Dataset: LeafDisease (GitHub, ArticleCodeHub/DeepEMPR). Classes: brown leaf spot, cercospora leaf spot, healthy leaf, leaf miner damage, rust disease.

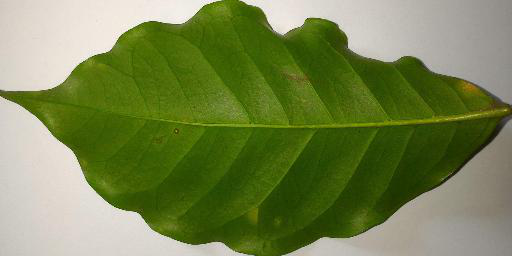
Label: healthy leaf

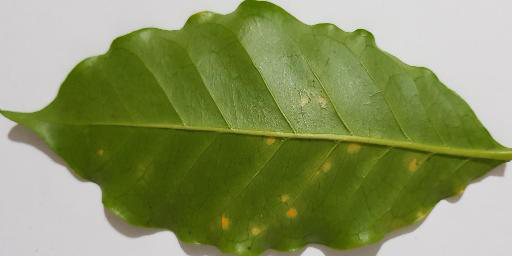
Label: rust disease

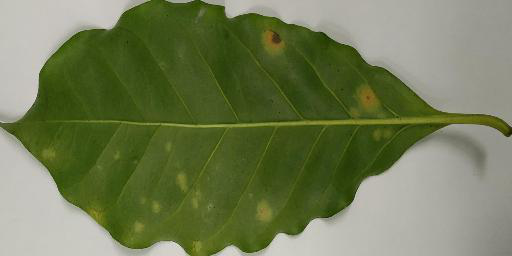
Label: rust disease

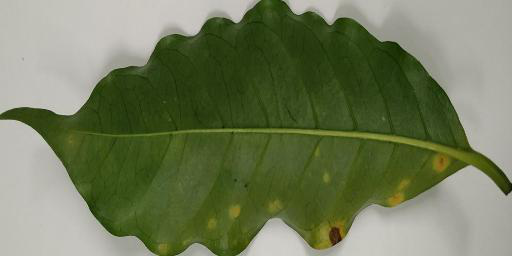
Label: rust disease

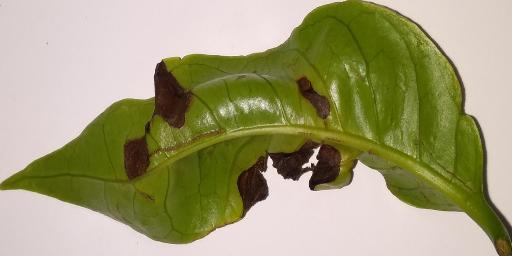
Label: brown leaf spot

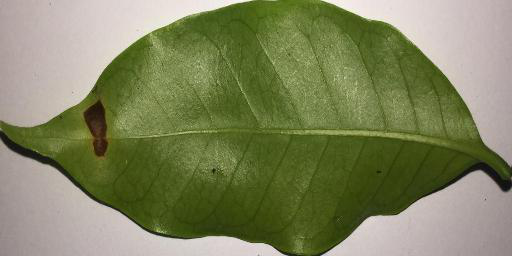
Label: leaf miner damage
